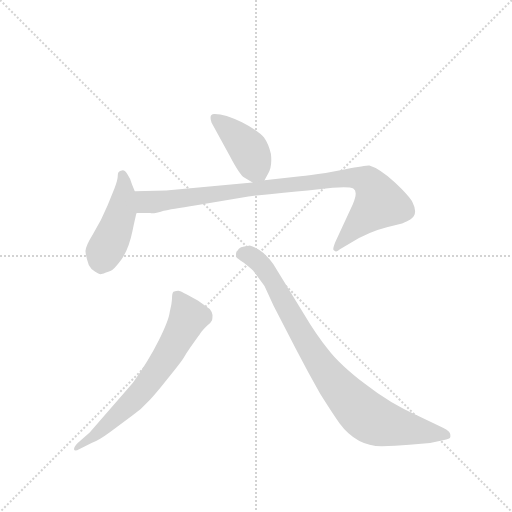
t = 0.00 s
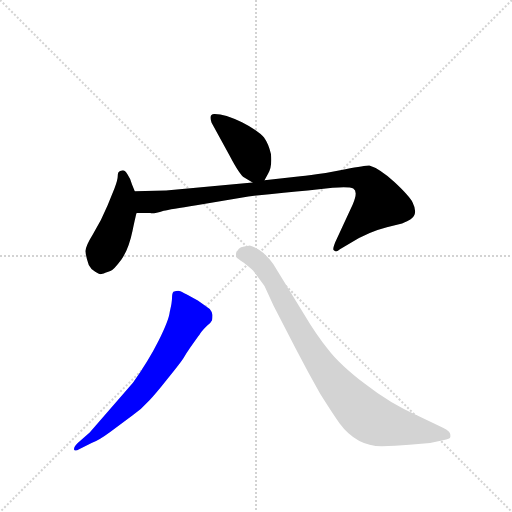
t = 3.06 s
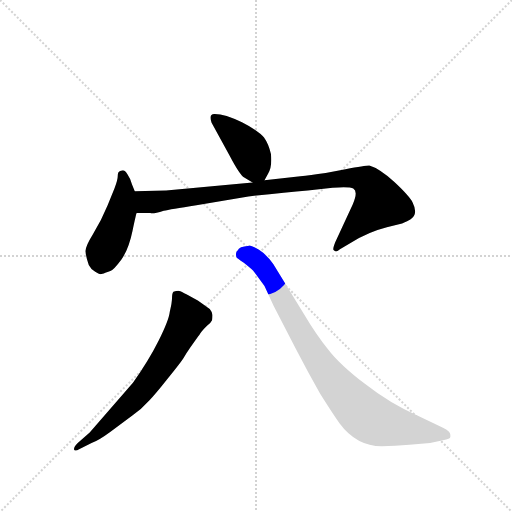
t = 3.21 s
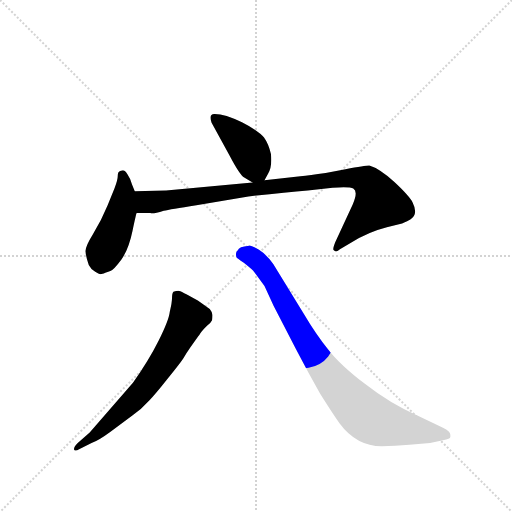
t = 3.36 s
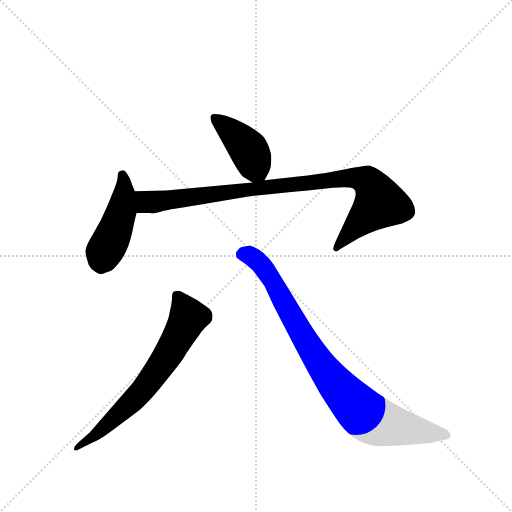
t = 3.50 s
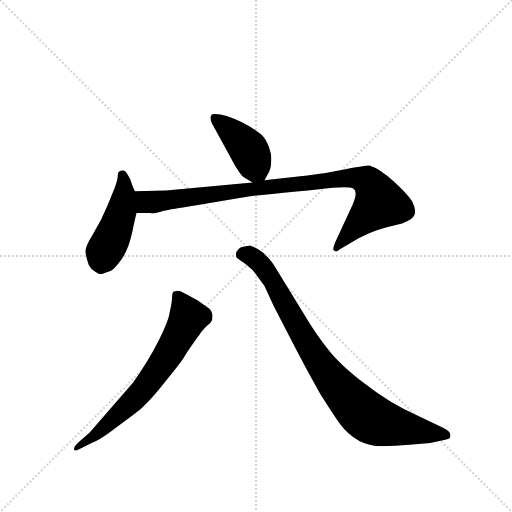
t = 4.09 s

The animated SVG that drew these frames (rendered in a browser with its animation timeline set to each time). Animation: 5 CSS @keyframes rules; one cycle of 4.08 s.

<svg version="1.1" viewBox="0 0 1024 1024" xmlns="http://www.w3.org/2000/svg">
  <g stroke="lightgray" stroke-dasharray="1,1" stroke-width="1" transform="scale(4, 4)">
    <line x1="0" y1="0" x2="256" y2="256"></line>
    <line x1="256" y1="0" x2="0" y2="256"></line>
    <line x1="128" y1="0" x2="128" y2="256"></line>
    <line x1="0" y1="128" x2="256" y2="128"></line>
  </g>
  <g transform="scale(0.92, -0.92) translate(60, -900)">
    <style type="text/css">
      
        @keyframes keyframes0 {
          from {
            stroke: blue;
            stroke-dashoffset: 418;
            stroke-width: 128;
          }
          58% {
            animation-timing-function: step-end;
            stroke: blue;
            stroke-dashoffset: 0;
            stroke-width: 128;
          }
          to {
            stroke: black;
            stroke-width: 1024;
          }
        }
        #make-me-a-hanzi-animation-0 {
          animation: keyframes0 0.5901692708333334s both;
          animation-delay: 0s;
          animation-timing-function: linear;
        }
      
        @keyframes keyframes1 {
          from {
            stroke: blue;
            stroke-dashoffset: 467;
            stroke-width: 128;
          }
          60% {
            animation-timing-function: step-end;
            stroke: blue;
            stroke-dashoffset: 0;
            stroke-width: 128;
          }
          to {
            stroke: black;
            stroke-width: 1024;
          }
        }
        #make-me-a-hanzi-animation-1 {
          animation: keyframes1 0.6300455729166666s both;
          animation-delay: 0.5901692708333334s;
          animation-timing-function: linear;
        }
      
        @keyframes keyframes2 {
          from {
            stroke: blue;
            stroke-dashoffset: 956;
            stroke-width: 128;
          }
          76% {
            animation-timing-function: step-end;
            stroke: blue;
            stroke-dashoffset: 0;
            stroke-width: 128;
          }
          to {
            stroke: black;
            stroke-width: 1024;
          }
        }
        #make-me-a-hanzi-animation-2 {
          animation: keyframes2 1.0279947916666667s both;
          animation-delay: 1.22021484375s;
          animation-timing-function: linear;
        }
      
        @keyframes keyframes3 {
          from {
            stroke: blue;
            stroke-dashoffset: 687;
            stroke-width: 128;
          }
          69% {
            animation-timing-function: step-end;
            stroke: blue;
            stroke-dashoffset: 0;
            stroke-width: 128;
          }
          to {
            stroke: black;
            stroke-width: 1024;
          }
        }
        #make-me-a-hanzi-animation-3 {
          animation: keyframes3 0.80908203125s both;
          animation-delay: 2.248209635416667s;
          animation-timing-function: linear;
        }
      
        @keyframes keyframes4 {
          from {
            stroke: blue;
            stroke-dashoffset: 894;
            stroke-width: 128;
          }
          74% {
            animation-timing-function: step-end;
            stroke: blue;
            stroke-dashoffset: 0;
            stroke-width: 128;
          }
          to {
            stroke: black;
            stroke-width: 1024;
          }
        }
        #make-me-a-hanzi-animation-4 {
          animation: keyframes4 0.9775390625s both;
          animation-delay: 3.057291666666667s;
          animation-timing-function: linear;
        }
      
    </style>
    
      <path d="M 515 508 L 523 523 Q 532 538 529 565 Q 524 587 514 601 Q 503 615 466 634 Q 429 652 407 652 Q 393 653 400 633 L 439 562 Q 461 520 471 514 L 489 503 C 507 492 507 492 515 508 Z" fill="lightgray"></path>
    
      <path d="M 233 484 L 227 499 Q 224 511 217 521 Q 212 530 207 530 L 201 528 Q 196 526 196 518 Q 196 509 189 491 L 174 454 Q 160 420 142 391 Q 124 362 126 352 Q 127 341 133 324 Q 138 314 147 309 Q 155 304 158 304 Q 161 304 163 305 Q 165 305 169 307 L 180 311 Q 187 313 204 336 Q 220 359 228 398 Q 236 436 237 437 C 243 459 243 459 233 484 Z" fill="lightgray"></path>
    
      <path d="M 301 486 L 233 484 C 203 483 207 437 237 437 L 267 437 Q 271 434 296 442 Q 309 445 367 454 L 480 473 Q 559 482 609 486 L 663 492 Q 701 495 708 490 Q 719 484 707 456 L 669 374 Q 662 357 666 356 Q 671 350 679 358 L 702 372 Q 741 396 781 406 L 814 414 Q 827 420 832 423 Q 850 434 837 460 Q 831 473 798 504 Q 764 534 743 540 Q 739 541 691 532 L 648 524 Q 613 519 593 517 L 515 508 L 489 503 L 301 486 Z" fill="lightgray"></path>
    
      <path d="M 135 -40 L 109 -63 Q 100 -72 101 -77 Q 102 -82 113 -76 L 139 -63 Q 154 -58 181 -38 L 227 -4 Q 247 10 265 30 Q 276 41 303 75 Q 330 108 338 120 Q 345 132 354 145 L 371 169 Q 373 171 376 176 Q 379 181 390 192 Q 399 199 401 204 Q 402 208 402 215 Q 401 222 396 228 Q 390 233 370 247 Q 332 268 328 268 Q 323 268 317 266 Q 314 263 314 253 Q 314 242 309 222 Q 307 204 285 160 Q 263 116 229 68 L 135 -40 Z" fill="lightgray"></path>
    
      <path d="M 919 -50 L 919 -45 Q 919 -38 903 -30 L 845 -2 Q 789 22 734 65 Q 678 108 653 141 Q 627 173 601 217 L 534 326 Q 520 346 503 357 Q 486 367 481 366 Q 459 364 457 356 Q 453 353 453 348 Q 453 342 454 341 Q 455 339 470 329 Q 484 318 490 312 Q 495 306 515 278 L 535 235 L 583 142 Q 609 92 636 44 Q 665 -2 678 -20 Q 715 -70 770 -70 Q 798 -70 830 -67 L 875 -63 L 903 -57 Q 919 -54 919 -50 Z" fill="lightgray"></path>
    
    
      <clipPath id="make-me-a-hanzi-clip-0">
        <path d="M 515 508 L 523 523 Q 532 538 529 565 Q 524 587 514 601 Q 503 615 466 634 Q 429 652 407 652 Q 393 653 400 633 L 439 562 Q 461 520 471 514 L 489 503 C 507 492 507 492 515 508 Z"></path>
      </clipPath>
      <path clip-path="url(#make-me-a-hanzi-clip-0)" d="M 407 641 L 477 580 L 506 517" fill="none" id="make-me-a-hanzi-animation-0" stroke-dasharray="290 580" stroke-linecap="round"></path>
    
      <clipPath id="make-me-a-hanzi-clip-1">
        <path d="M 233 484 L 227 499 Q 224 511 217 521 Q 212 530 207 530 L 201 528 Q 196 526 196 518 Q 196 509 189 491 L 174 454 Q 160 420 142 391 Q 124 362 126 352 Q 127 341 133 324 Q 138 314 147 309 Q 155 304 158 304 Q 161 304 163 305 Q 165 305 169 307 L 180 311 Q 187 313 204 336 Q 220 359 228 398 Q 236 436 237 437 C 243 459 243 459 233 484 Z"></path>
      </clipPath>
      <path clip-path="url(#make-me-a-hanzi-clip-1)" d="M 207 520 L 210 479 L 205 443 L 166 352 L 158 318" fill="none" id="make-me-a-hanzi-animation-1" stroke-dasharray="339 678" stroke-linecap="round"></path>
    
      <clipPath id="make-me-a-hanzi-clip-2">
        <path d="M 301 486 L 233 484 C 203 483 207 437 237 437 L 267 437 Q 271 434 296 442 Q 309 445 367 454 L 480 473 Q 559 482 609 486 L 663 492 Q 701 495 708 490 Q 719 484 707 456 L 669 374 Q 662 357 666 356 Q 671 350 679 358 L 702 372 Q 741 396 781 406 L 814 414 Q 827 420 832 423 Q 850 434 837 460 Q 831 473 798 504 Q 764 534 743 540 Q 739 541 691 532 L 648 524 Q 613 519 593 517 L 515 508 L 489 503 L 301 486 Z"></path>
      </clipPath>
      <path clip-path="url(#make-me-a-hanzi-clip-2)" d="M 240 477 L 260 460 L 687 513 L 724 512 L 747 497 L 766 459 L 693 388 L 672 360" fill="none" id="make-me-a-hanzi-animation-2" stroke-dasharray="828 1656" stroke-linecap="round"></path>
    
      <clipPath id="make-me-a-hanzi-clip-3">
        <path d="M 135 -40 L 109 -63 Q 100 -72 101 -77 Q 102 -82 113 -76 L 139 -63 Q 154 -58 181 -38 L 227 -4 Q 247 10 265 30 Q 276 41 303 75 Q 330 108 338 120 Q 345 132 354 145 L 371 169 Q 373 171 376 176 Q 379 181 390 192 Q 399 199 401 204 Q 402 208 402 215 Q 401 222 396 228 Q 390 233 370 247 Q 332 268 328 268 Q 323 268 317 266 Q 314 263 314 253 Q 314 242 309 222 Q 307 204 285 160 Q 263 116 229 68 L 135 -40 Z"></path>
      </clipPath>
      <path clip-path="url(#make-me-a-hanzi-clip-3)" d="M 324 257 L 349 210 L 309 135 L 226 26 L 107 -75" fill="none" id="make-me-a-hanzi-animation-3" stroke-dasharray="559 1118" stroke-linecap="round"></path>
    
      <clipPath id="make-me-a-hanzi-clip-4">
        <path d="M 919 -50 L 919 -45 Q 919 -38 903 -30 L 845 -2 Q 789 22 734 65 Q 678 108 653 141 Q 627 173 601 217 L 534 326 Q 520 346 503 357 Q 486 367 481 366 Q 459 364 457 356 Q 453 353 453 348 Q 453 342 454 341 Q 455 339 470 329 Q 484 318 490 312 Q 495 306 515 278 L 535 235 L 583 142 Q 609 92 636 44 Q 665 -2 678 -20 Q 715 -70 770 -70 Q 798 -70 830 -67 L 875 -63 L 903 -57 Q 919 -54 919 -50 Z"></path>
      </clipPath>
      <path clip-path="url(#make-me-a-hanzi-clip-4)" d="M 462 346 L 481 346 L 513 319 L 620 134 L 676 57 L 734 -2 L 766 -19 L 913 -47" fill="none" id="make-me-a-hanzi-animation-4" stroke-dasharray="766 1532" stroke-linecap="round"></path>
    
  </g>
</svg>
